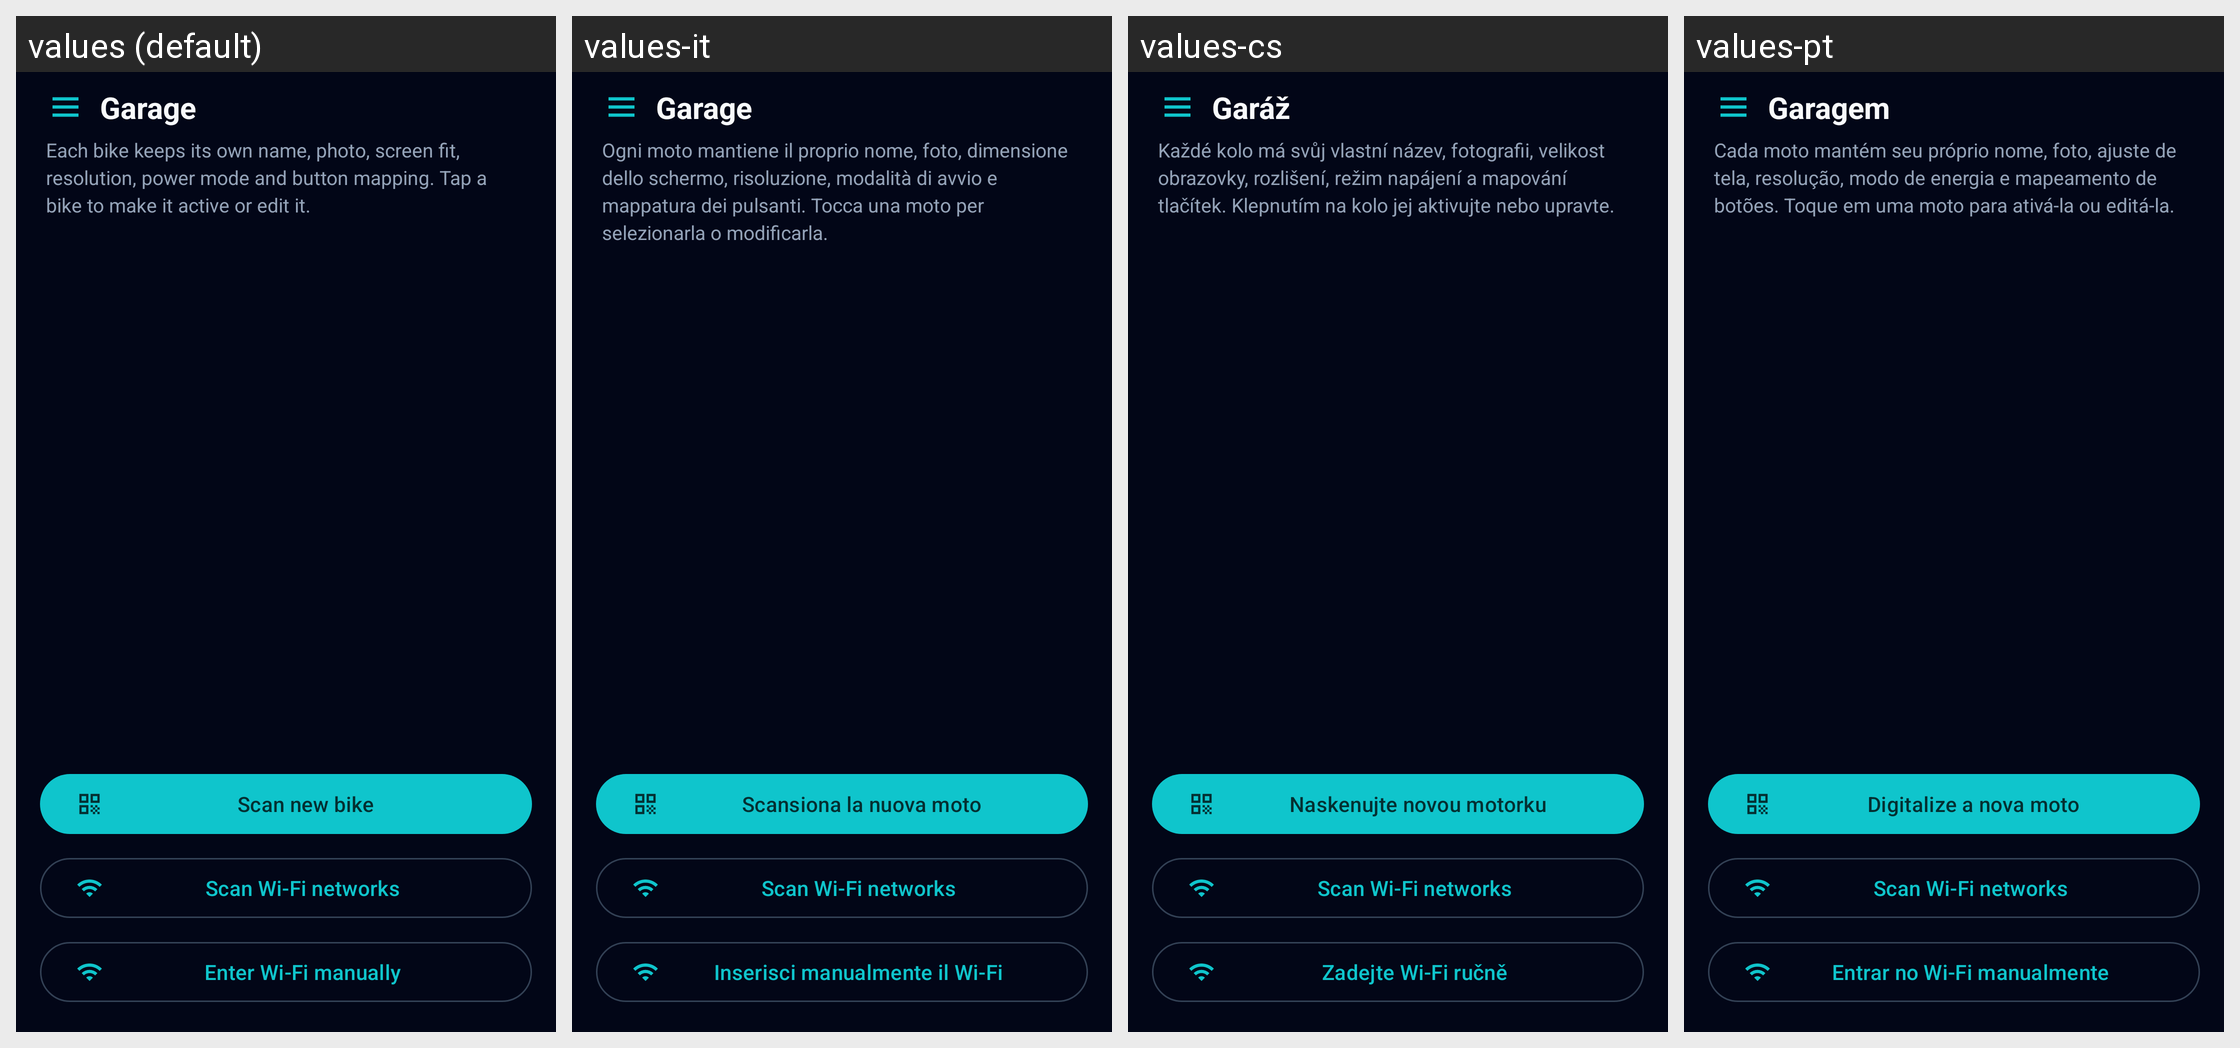

The same Android screen rendered under several of its app's locales, left to right. List the strings drawn on it with the default value and each locale's translation.
Android screen res/layout/activity_garage.xml rendered under 4 locales, left to right: values (default), values-it, values-cs, values-pt. Device: Nexus 5 (rendered at 1080×1920; each locale shown at half size, 540×960, under a caption strip naming it); theme Theme.OpenCfMoto.
Other locales in the repository, not shown: values-de, values-es, values-fr, values-hu, values-nl, values-pl, values-ro, values-tr.
Strings drawn on this screen, with the default value and each locale's value (text and hints the layout hard-codes, and strings that could not be matched under every locale, appear in the picture but are not listed):

garage_garage
  values: Garage
  values-it: Garage
  values-cs: Garáž
  values-pt: Garagem

garage_each_bike_keeps_its_own_name_photo_screen_fit_re
  values: Each bike keeps its own name, photo, screen fit, resolution, power mode and button mapping. Tap a bike to make it active or edit it.
  values-it: Ogni moto mantiene il proprio nome, foto, dimensione dello schermo, risoluzione, modalità di avvio e mappatura dei pulsanti. Tocca una moto per selezionarla o modificarla.
  values-cs: Každé kolo má svůj vlastní název, fotografii, velikost obrazovky, rozlišení, režim napájení a mapování tlačítek. Klepnutím na kolo jej aktivujte nebo upravte.
  values-pt: Cada moto mantém seu próprio nome, foto, ajuste de tela, resolução, modo de energia e mapeamento de botões. Toque em uma moto para ativá-la ou editá-la.

garage_scan_new_bike
  values: Scan new bike
  values-it: Scansiona la nuova moto
  values-cs: Naskenujte novou motorku
  values-pt: Digitalize a nova moto

garage_enter_wi_fi_manually
  values: Enter Wi‑Fi manually
  values-it: Inserisci manualmente il Wi‑Fi
  values-cs: Zadejte Wi-Fi ručně
  values-pt: Entrar no Wi‑Fi manualmente
